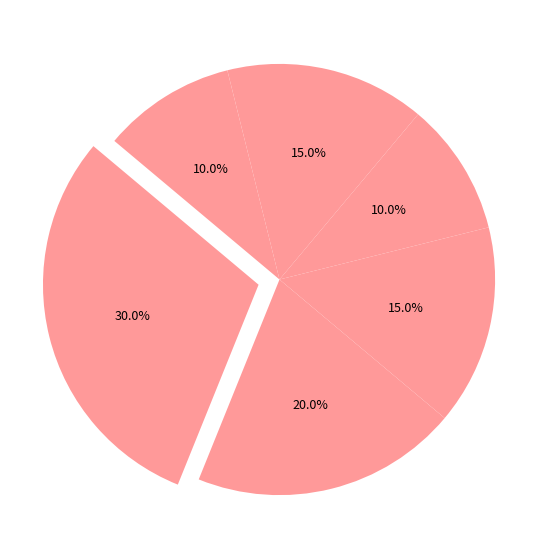

This figure's Python source:
import matplotlib.pyplot as plt

flavors = ['Cherry', 'Blueberry', 'Watermelon', 'Kiwi', 'Mango', 'Peach']
preferences = [300, 200, 150, 100, 150, 100]

# Applying a single consistent color for all data groups
single_color = ['#FF9999']

fig, ax = plt.subplots(figsize=(10, 7), subplot_kw=dict(aspect="equal"))

explode = [0.1 if i == max(preferences) else 0 for i in preferences]

wedges, texts, autotexts = ax.pie(
    preferences, explode=explode, colors=single_color * len(preferences), autopct='%1.1f%%',
    startangle=140, textprops={'fontsize': 9, 'color': 'black'}
)

plt.show()
